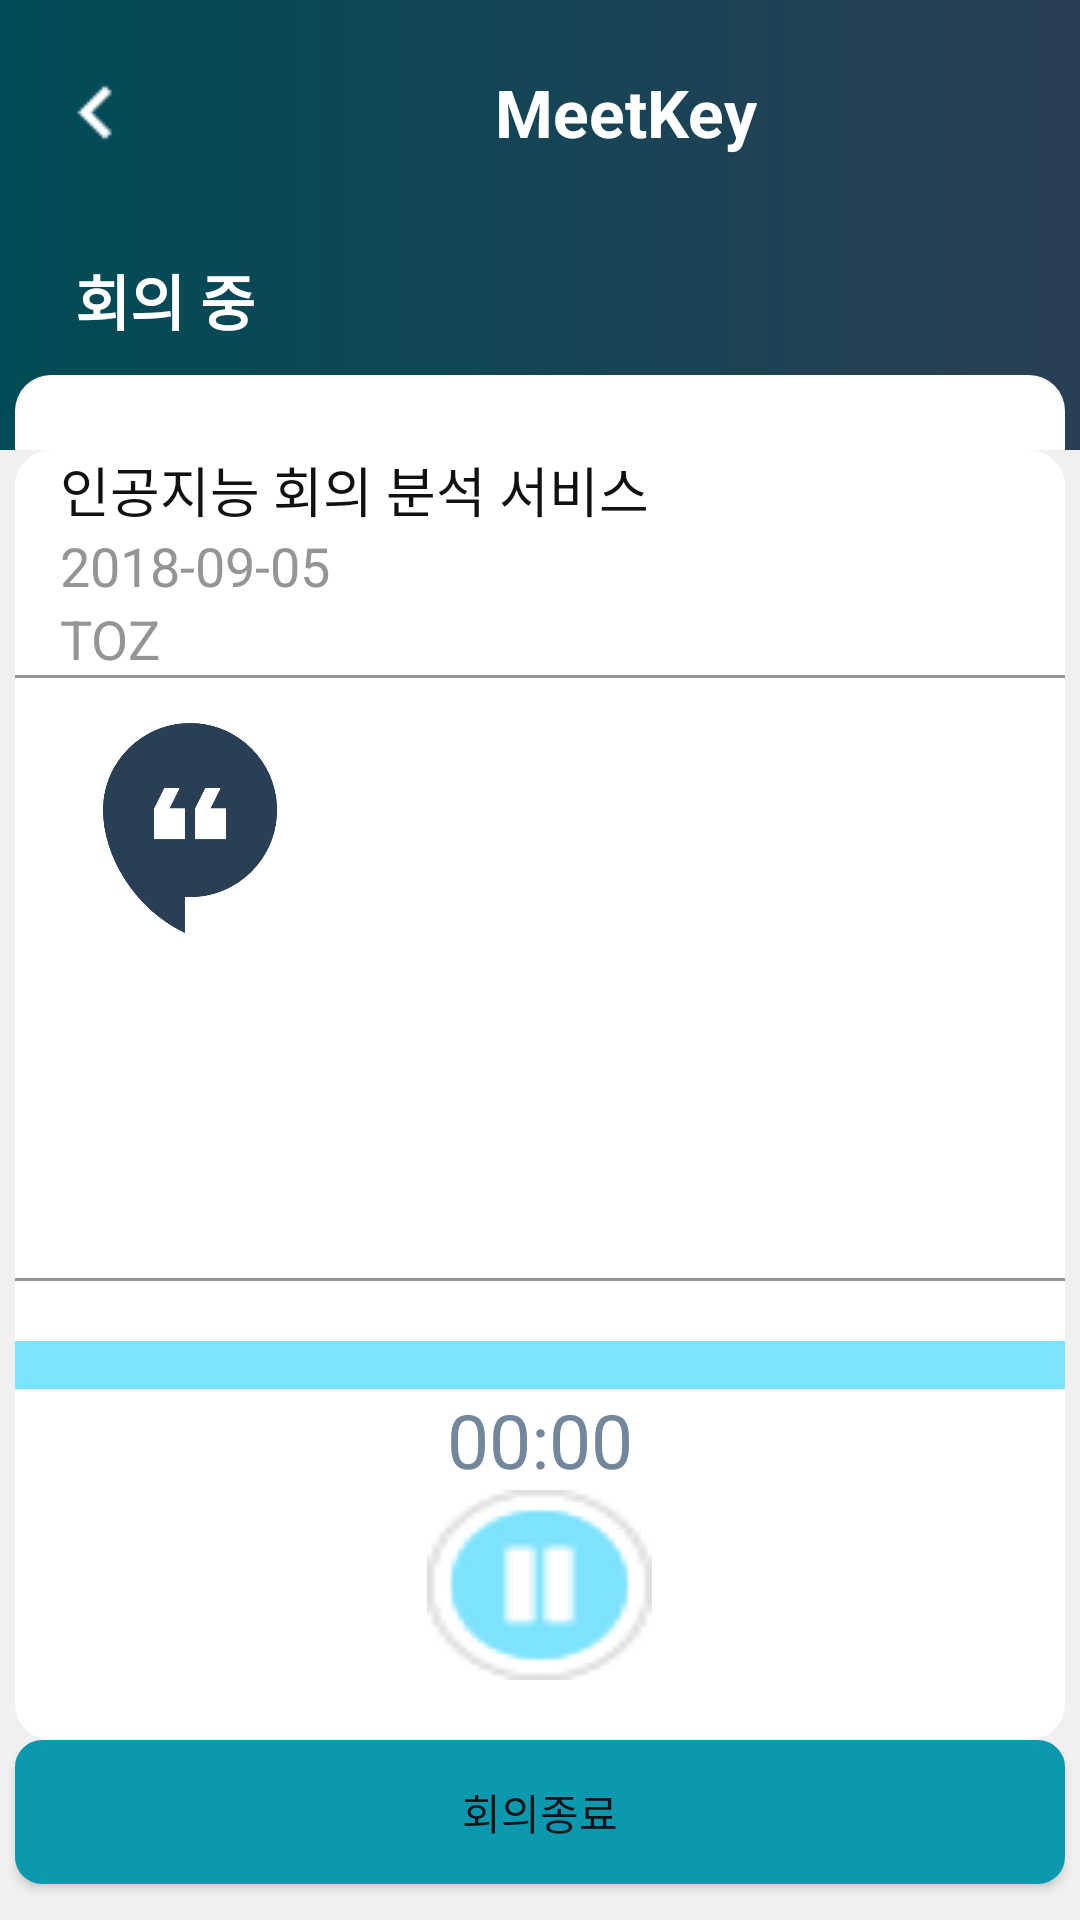

Reconstruct the res/layout file that produces this screen, plus the resources it refers to.
<!-- AndroidManifest.xml: application theme AppTheme.NoActionBar -->
<!-- res/layout/conference.xml -->
<?xml version="1.0" encoding="utf-8"?>
<LinearLayout xmlns:android="http://schemas.android.com/apk/res/android"
    xmlns:tools="http://schemas.android.com/tools"
    android:layout_width="match_parent"
    android:layout_height="match_parent"
    xmlns:app="http://schemas.android.com/apk/res-auto"
    tools:context=".Conference"
    android:background="#f0f0f0"
    android:orientation="vertical">
    <LinearLayout
        android:layout_width="match_parent"
        android:layout_height="150dp"
        android:background="@drawable/gradient_main"
        android:orientation="vertical"
        >
        <androidx.appcompat.widget.Toolbar
            android:layout_width="match_parent"
            android:layout_height="0dp"
            android:layout_weight="3"
            android:elevation="4dp"
            android:background="#00ffffff"
            >
            <ImageButton
                android:layout_width="wrap_content"
                android:layout_height="wrap_content"
                android:src="@drawable/back35"
                android:background="#00ffffff"
                android:id="@+id/c_gohome"
                />
            <TextView
                android:layout_width="wrap_content"
                android:layout_height="wrap_content"
                android:text="MeetKey"
                android:textStyle="bold"
                android:textColor="#ffffff"
                android:textSize="22dp"
                android:layout_marginStart="130dp"
                />

        </androidx.appcompat.widget.Toolbar>
        <LinearLayout
            android:layout_width="350dp"
            android:layout_height="0dp"
            android:layout_weight="2"
            android:background="@drawable/layout_shape"
            android:layout_gravity="center_horizontal"
            android:gravity="center_vertical"

            >
            <TextView
                android:layout_width="wrap_content"
                android:layout_height="wrap_content"
                android:text="회의 중"
                android:layout_marginStart="20dp"
                android:textSize="20dp"
                android:textColor="#ffffff"
                android:textStyle="bold"
                />
        </LinearLayout>
        <LinearLayout
            android:layout_width="350dp"
            android:layout_height="0dp"
            android:layout_weight="1"
            android:layout_gravity="center_horizontal"
            android:background="@drawable/layout_shape3"
            >
        </LinearLayout>
    </LinearLayout>
    <LinearLayout
        android:layout_width="350dp"
        android:layout_height="430dp"
        android:orientation="vertical"
        android:background="@drawable/layout_shape2"
        android:layout_gravity="center_horizontal"
        >
       <TextView
           android:layout_width="wrap_content"
           android:layout_height="wrap_content"
           android:text="인공지능 회의 분석 서비스"
           android:textSize="18dp"
           android:textColor="#111111"
           android:id="@+id/conference_save_subject"
           android:layout_marginStart="15dp"
           />
        <TextView
            android:layout_width="wrap_content"
            android:layout_height="wrap_content"
            android:text="2018-09-05"
            android:textSize="18dp"
            android:textColor="#959595"
            android:id="@+id/conference_save_date"
            android:layout_marginStart="15dp"
            />
        <TextView
            android:layout_width="wrap_content"
            android:layout_height="wrap_content"
            android:text="TOZ"
            android:textSize="18dp"
            android:textColor="#959595"
            android:id="@+id/conference_save_room"
            android:layout_marginStart="15dp"
            />
        <View
            android:layout_width="match_parent"
            android:layout_height="1dp"
            android:background="#959595"
            />
        <LinearLayout
            android:layout_width="match_parent"
            android:layout_height="200dp"
            android:orientation="horizontal"
            >
            <ImageView
                android:layout_width="0dp"
                android:layout_height="70dp"
                android:layout_weight="1"
                android:layout_marginTop="15dp"
                android:src="@drawable/hangout"
                />
            <TextView
                android:layout_width="0dp"
                android:layout_height="match_parent"
                android:layout_weight="2"
                android:textColor="#000000"
                android:layout_marginTop="15dp"
                android:id="@+id/txt_result"
                />

        </LinearLayout>
        <View
            android:layout_width="match_parent"
            android:layout_height="1dp"
            android:background="#959595"
            />
        <ProgressBar
            android:id="@+id/progress"
            style="?android:attr/progressBarStyleHorizontal"
            android:layout_width="match_parent"
            android:layout_height="wrap_content"
            android:layout_centerInParent="true"
            android:indeterminate="false"
            android:layout_marginTop="20dp"
            android:progress="100"
            android:progressDrawable="@drawable/gradient_progress" />

        <TextView
            android:layout_width="wrap_content"
            android:layout_height="wrap_content"
            android:id="@+id/start_time"
            android:textColor="#73879c"
            android:layout_gravity="center_horizontal"
            android:text="00:00"
            android:textSize="25dp"
            />
        <RelativeLayout
            android:layout_width="match_parent"
            android:layout_height="match_parent">

            <ImageButton
                android:id="@+id/btn_record"
                android:layout_width="75dp"
                android:layout_height="75dp"
                android:layout_marginBottom="20dp"
                android:layout_centerHorizontal="true"
                android:background="@drawable/record35"
                android:onClick="onClick" />



            <ImageButton
                android:id="@+id/btn_pause"
                android:layout_width="75dp"
                android:layout_height="75dp"
                android:layout_centerHorizontal="true"
                android:layout_marginBottom="20dp"
                android:background="@drawable/pause35"
                android:onClick="onClick" />


        </RelativeLayout>

    </LinearLayout>
    <Button
        android:id="@+id/btn_finish"
        android:layout_width="350dp"
        android:layout_height="wrap_content"
        android:layout_gravity="center_horizontal"
        android:layout_alignParentBottom="true"
        android:background="@drawable/button_shape"
        android:onClick="onClick"
        android:text="회의종료" />
</LinearLayout>
<!-- resources referenced by this layout -->
<resources>
  <!-- drawable back35: png bitmap (drawable, 243 bytes) -->
  <!-- drawable button_shape (drawable) -->
  <?xml version="1.0" encoding="utf-8"?>
  <shape xmlns:android="http://schemas.android.com/apk/res/android"
      android:shape="rectangle" android:padding="10dp">
      <solid android:color="#0c99af"/>
      <corners
          android:bottomRightRadius="8dp"
          android:bottomLeftRadius="8dp"
          android:topLeftRadius="8dp"
          android:topRightRadius="8dp"/>
      <stroke android:width="2dp"
          android:color="#0c99af"
          />
  </shape>
  <!-- drawable gradient_main (drawable) -->
  <?xml version="1.0" encoding="utf-8"?>
  <layer-list xmlns:android="http://schemas.android.com/apk/res/android">
  
  <item android:id="@android:id/background">
      <shape>
          <gradient
              android:endColor="#2a3f54"
              android:startColor="#004b57"
              />
  
      </shape>
  </item>
  
  </layer-list>
  <!-- drawable gradient_progress (drawable) -->
  <?xml version="1.0" encoding="utf-8"?>
  <layer-list xmlns:android="http://schemas.android.com/apk/res/android">
  
  <item android:id="@android:id/background">
      <shape>
          <solid android:color="#C6C6C6"/>
      </shape>
  </item>
  
  <item android:id="@android:id/progress">
      <clip>
          <shape>
              <gradient
                  android:endColor="#7de2fc"
                  android:startColor="#7de2fc"
                  />
          </shape>
      </clip>
  </item>
  
  </layer-list>
  <!-- drawable hangout: png bitmap (drawable, 12929 bytes) -->
  <!-- drawable layout_shape2 (drawable) -->
  <?xml version="1.0" encoding="utf-8"?>
  <shape xmlns:android="http://schemas.android.com/apk/res/android"
      android:shape="rectangle" android:padding="10dp">
      <solid android:color="#ffffff"/>
      <corners
          android:bottomRightRadius="12dp"
          android:bottomLeftRadius="12dp"
          android:topLeftRadius="12dp"
          android:topRightRadius="12dp"/>
  
  </shape>
  <!-- drawable layout_shape3 (drawable) -->
  <?xml version="1.0" encoding="utf-8"?>
  <shape xmlns:android="http://schemas.android.com/apk/res/android"
      android:shape="rectangle" android:padding="10dp">
      <solid android:color="#ffffff"/>
      <corners
          android:topLeftRadius="12dp"
          android:topRightRadius="12dp"/>
  
  </shape>
  <!-- drawable pause35: png bitmap (drawable, 1484 bytes) -->
  <!-- drawable record35: png bitmap (drawable, 1779 bytes) -->
  <style name="AppTheme.NoActionBar">
          <item name="windowActionBar">false</item>
          <item name="windowNoTitle">true</item>
  
      </style>
</resources>
